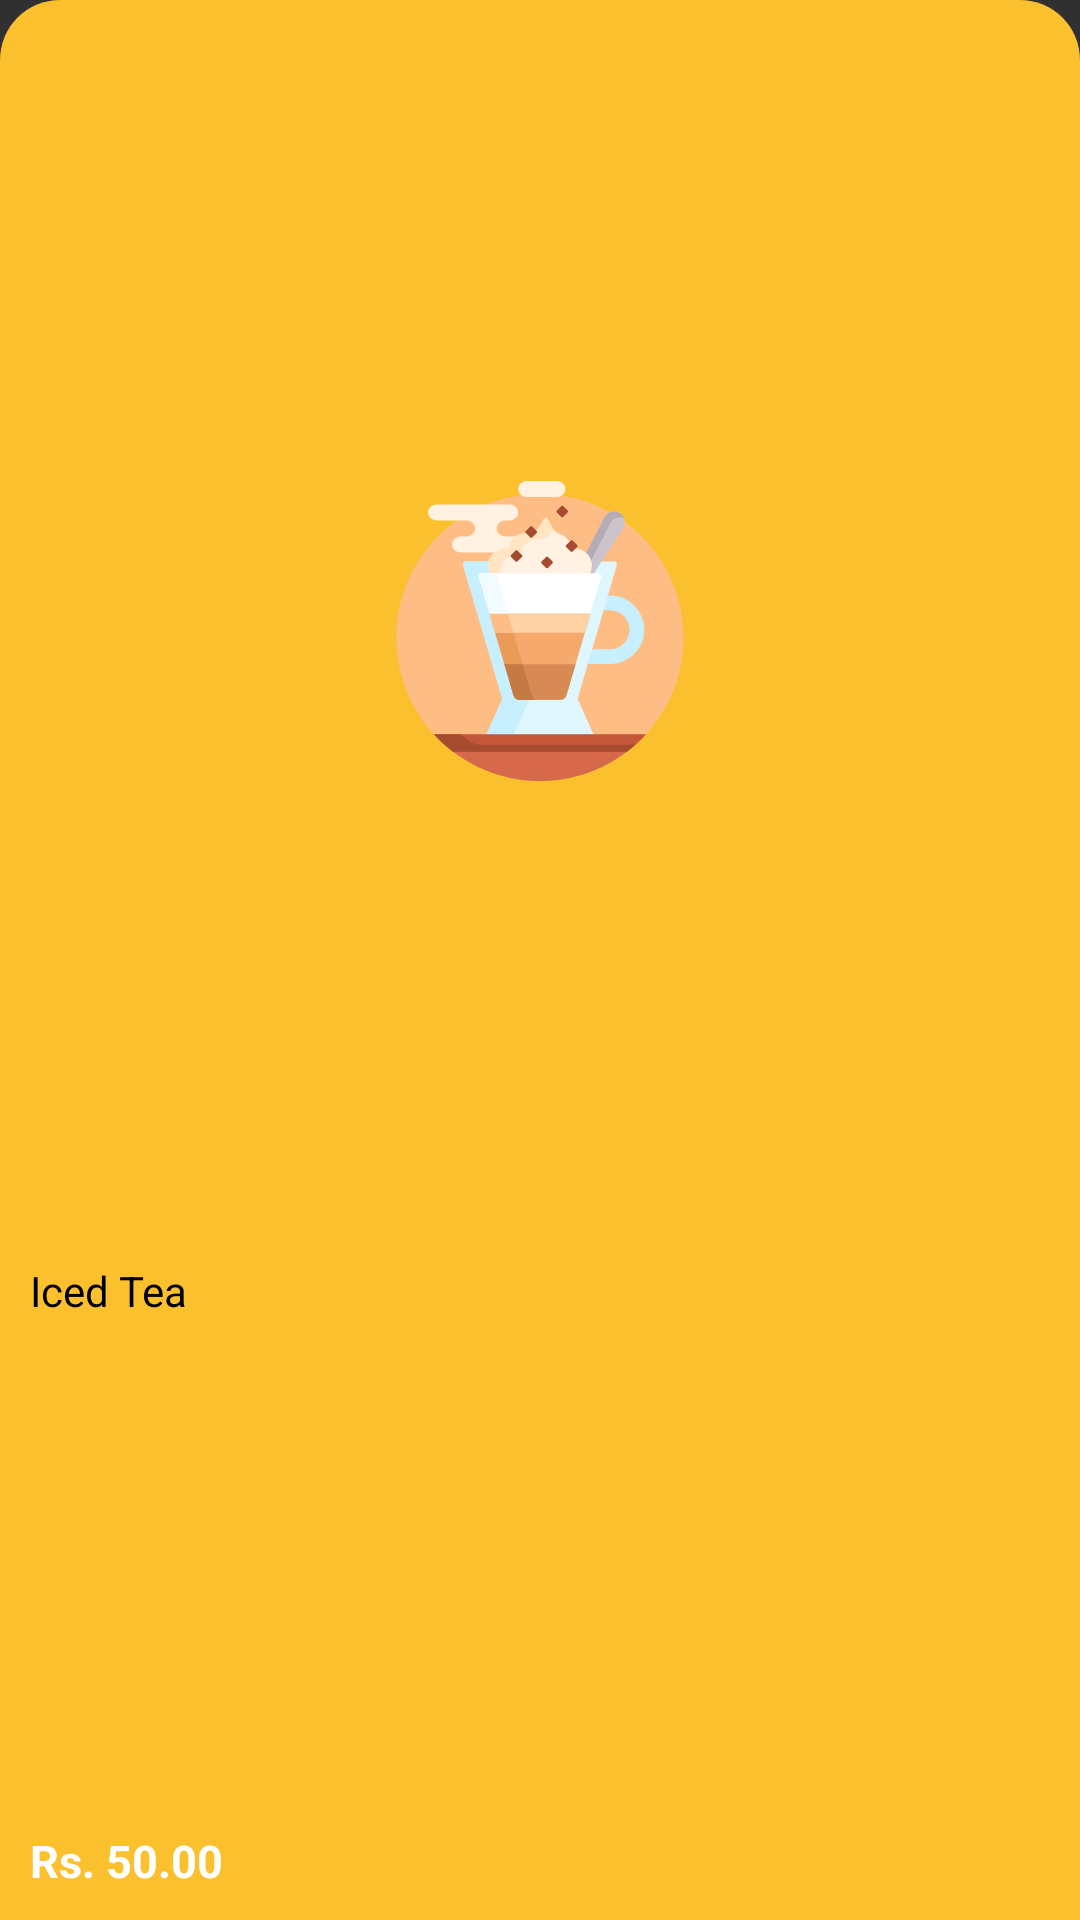

Android layout source for this screen:
<!-- AndroidManifest.xml: application theme Theme.Coffee_Shope -->
<!-- res/layout/coffee_adapter_layout.xml -->
<?xml version="1.0" encoding="utf-8"?>
<androidx.constraintlayout.widget.ConstraintLayout xmlns:android="http://schemas.android.com/apk/res/android"
    android:layout_width="140dp"
    android:layout_height="250dp"
    android:layout_marginRight="10dp"
    android:id="@+id/cons"
    xmlns:app="http://schemas.android.com/apk/res-auto"
    android:background="@drawable/button_top_rounded">

    <androidx.constraintlayout.widget.ConstraintLayout
        android:layout_width="match_parent"
        android:layout_height="0dp"
        android:background="@drawable/card_bottom_rounded"
        app:layout_constraintBottom_toTopOf="@id/cons1"
        app:layout_constraintEnd_toEndOf="parent"
        app:layout_constraintStart_toStartOf="parent"
        app:layout_constraintTop_toTopOf="parent">

        <ImageView
            android:id="@+id/card_image"
            android:layout_width="100dp"
            android:layout_height="100dp"
            android:src="@drawable/ic_cappuccino"
            app:layout_constraintBottom_toTopOf="@+id/tv_title"
            app:layout_constraintEnd_toEndOf="parent"
            app:layout_constraintHorizontal_bias="0.5"
            app:layout_constraintStart_toStartOf="parent"
            app:layout_constraintTop_toTopOf="parent" />

        <TextView
            android:id="@+id/tv_title"
            android:layout_width="0dp"
            android:layout_height="wrap_content"
            android:text="Iced Tea"
            android:textColor="@color/black"
            android:textSize="14sp"
            android:layout_marginLeft="10dp"
            app:layout_constraintBottom_toBottomOf="parent"
            app:layout_constraintEnd_toEndOf="parent"
            app:layout_constraintStart_toStartOf="parent"
            app:layout_constraintTop_toBottomOf="@+id/card_image" />

    </androidx.constraintlayout.widget.ConstraintLayout>

    <androidx.constraintlayout.widget.ConstraintLayout
        android:id="@+id/cons1"
        android:layout_width="0dp"
        android:layout_height="40dp"
        app:layout_constraintBottom_toBottomOf="parent"
        app:layout_constraintEnd_toEndOf="parent"
        app:layout_constraintStart_toStartOf="parent">

        <Button
            android:id="@+id/btn_add"
            android:layout_width="20dp"
            android:layout_height="20dp"
            android:layout_marginRight="10dp"
            android:background="@drawable/ic_baseline_add_24"
            app:layout_constraintBottom_toBottomOf="parent"
            app:layout_constraintEnd_toEndOf="parent"
            app:layout_constraintHorizontal_bias="0.5"
            app:layout_constraintTop_toTopOf="parent" />

        <TextView
            android:id="@+id/recycler_rupees"
            android:layout_width="wrap_content"
            android:layout_height="wrap_content"
            android:text="@string/rs"
            android:textSize="15sp"
            android:textColor="@color/white"
            android:layout_marginLeft="10dp"
            app:layout_constraintBottom_toBottomOf="parent"
            app:layout_constraintHorizontal_bias="0.5"
            app:layout_constraintStart_toStartOf="parent"
            app:layout_constraintTop_toTopOf="parent" />

    </androidx.constraintlayout.widget.ConstraintLayout>

</androidx.constraintlayout.widget.ConstraintLayout>
<!-- resources referenced by this layout -->
<resources>
  <color name="black">#000000</color>
  <color name="white">#FFFFFF</color>
  <!-- drawable button_top_rounded (drawable) -->
  <?xml version="1.0" encoding="utf-8"?>
  <shape xmlns:android="http://schemas.android.com/apk/res/android">
  
      <corners android:topRightRadius="20dp"
          android:topLeftRadius="20dp"/>
      <solid android:color="@color/md_yellow_700"/>
  
  </shape>
  <!-- drawable ic_cappuccino: vector/xml drawable (drawable, 7182 chars, omitted) -->
  <string name="rs"><b>Rs. 50.00</b></string>
  <style name="Theme.Coffee_Shope" parent="Theme.AppCompat.NoActionBar">
          
          <item name="colorPrimary">@color/purple_500</item>
          <item name="colorPrimaryVariant">@color/purple_700</item>
          <item name="colorOnPrimary">@color/white</item>
          
          <item name="colorSecondary">@color/teal_200</item>
          <item name="colorSecondaryVariant">@color/teal_700</item>
          <item name="colorOnSecondary">@color/black</item>
  
          
          <item name="android:statusBarColor" tools:targetApi="l">@color/transparent</item>
          
      </style>
  <color name="md_yellow_700">#fffbc02d</color>
  <color name="purple_500">#FF6200EE</color>
  <color name="purple_700">#FF3700B3</color>
  <color name="teal_200">#FF03DAC5</color>
  <color name="teal_700">#FF018786</color>
  <color name="transparent">#00000000</color>
</resources>
